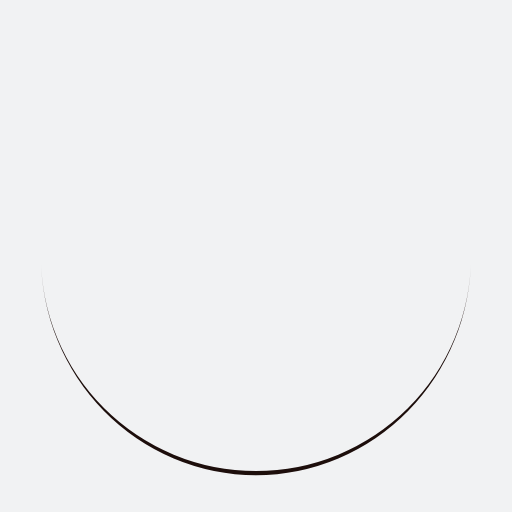
t = 0.00 s
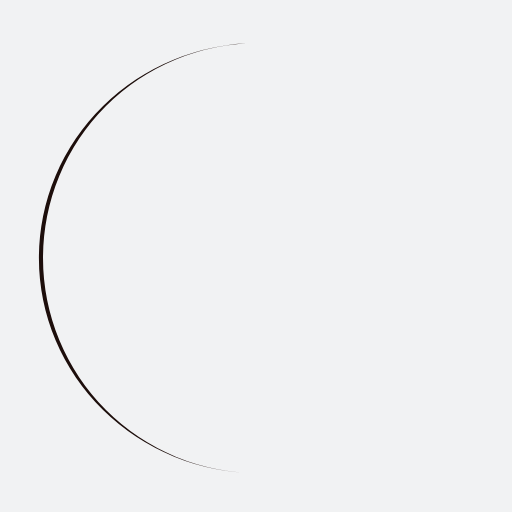
t = 0.25 s
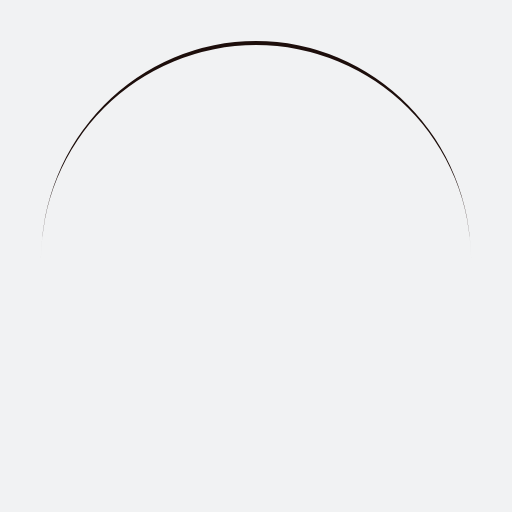
t = 0.50 s
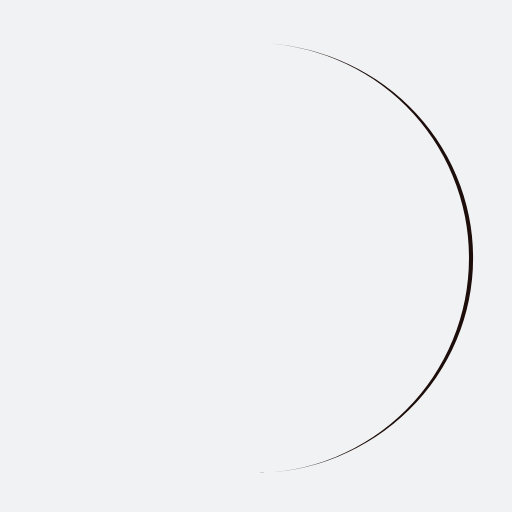
t = 0.75 s

The animated SVG that drew these frames (rendered in a browser with its animation timeline set to each time). Animation: 1 SMIL element (animateTransform=1); one cycle of 1.00 s, repeats indefinitely.

<?xml version="1.0" encoding="utf-8"?>
<svg xmlns="http://www.w3.org/2000/svg" xmlns:xlink="http://www.w3.org/1999/xlink" style="margin: auto; background: rgb(241, 242, 243); display: block; shape-rendering: auto;" width="30px" height="30px" viewBox="0 0 100 100" preserveAspectRatio="xMidYMid">
<path d="M8 50A42 42 0 0 0 92 50A42 42.8 0 0 1 8 50" fill="#1d0e0b" stroke="none">
  <animateTransform attributeName="transform" type="rotate" dur="1s" repeatCount="indefinite" keyTimes="0;1" values="0 50 50.4;360 50 50.4"></animateTransform>
</path>
<!-- [ldio] generated by https://loading.io/ --></svg>